Run: headless pygame with SDL's dummy video driver; simulated clock (each Clock.tick advances the game by its frame time, no real sleeping); random seed 0; keys injected as events and as key.get_pressed() state; mouse plan: one left click at the window centre at the start of phase 2, then a move to the lower-right quarter at the start of phase 3.
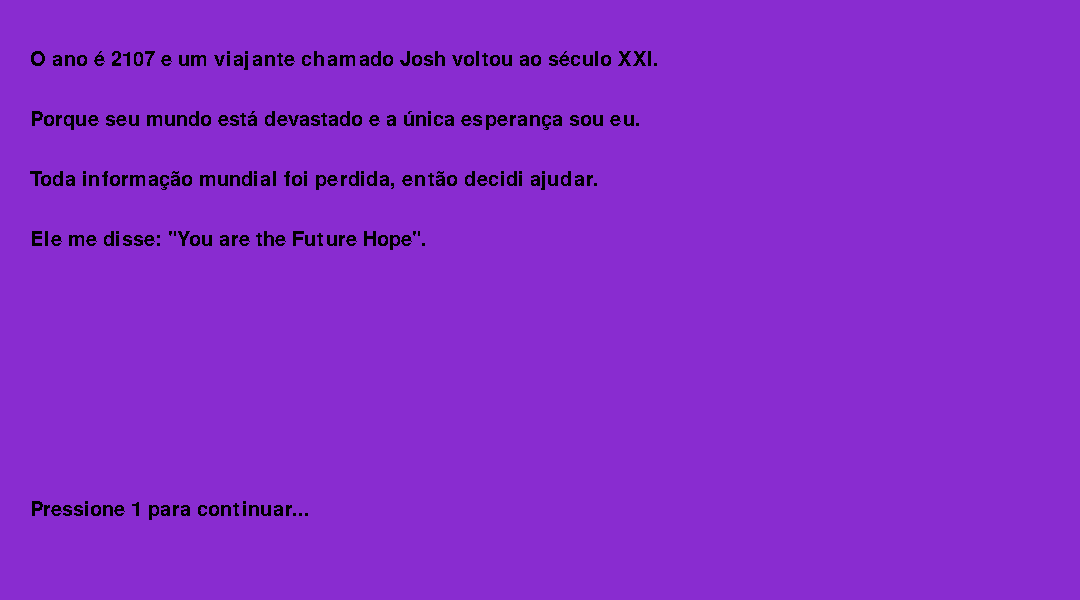
Frame 1 of 4 · flips 1–60 · no input
Frame 2 of 4 · flips 61–180 · clicked the window centre · tapped SPACE, RETURN · held RIGHT (→), D · screen unchanged from frame 1, image omitted
Frame 3 of 4 · flips 181–300 · moved the mouse to the lower-right quarter · held DOWN (↓), S · screen unchanged from frame 2, image omitted
Frame 4 of 4 · flips 301–420 · held LEFT (←), A, UP (↑), W · screen unchanged from frame 3, image omitted

The pygame program that drew these frames:

import pygame
import random
import os

#Seta cores
branco = (255,255,255)
preta = (0,0,0)
vermelho = (198,26,49)
verde = (26,198,106)
azul = (26,141,198)

roxo = (137,44,208)

#Verifica se a biblioteca Pygame está instalada
try:
	pygame.init()
except:
	print('Pygame não foi inicializado com sucesso')

#Exibe quantas operações foram sucedidas ou malsucedidas
print(pygame.init())

#Cria lista de afirmações
def get_afirmacoes():

	afirmacoes = []

	afirmacoes.append(['A COVID-19 gerou a sexta grande pandemia mundial.','V','Houve a gripe espanhola em 1918 e outras.'])
	afirmacoes.append(['Menos de 700 mil mortes foram causadas através da COVID-19.','F','No Brasil foram mais de 500 mil.'])
	afirmacoes.append(['Países iniciaram um plano de vacinação de forma idêntica.','F','Alguns países produziram antes que outros.'])
	afirmacoes.append(['O vírus da COVID-19 não se reproduzia sozinho, ele precisa de uma célula hospedeira.','V','Disso depende a infecção.'])
	afirmacoes.append(['O vírus da COVID-19 não estava presente na saliva.','F','Pode ser transmitido por tosse ou conversa.'])
	afirmacoes.append(['O COVID-19 afetava principalmente as células do pulmão e intestino.','V','Afetados sentem dificuldades para respirar'])
	afirmacoes.append(['Apenas 2,2% de toda água do mundo era água doce.','V','Temos apenas 0,3% disponível para consumo.'])
	afirmacoes.append(['O setor agrupecuário não foi o maior causador de poluição no Brasil.','F','Não foi a indústria.'])
	afirmacoes.append(['Uma tonelada de papel reciclado poupava cerca de 22 árvores.','V','Com apenas 1 árvore se produzia milhares de kilos.'])

	return afirmacoes
afirmacoes = get_afirmacoes()

#Embaralha afirmações
random.shuffle(afirmacoes)

#Inicializa o módulo display
pygame.display.init()

#Inicializa o módulo fonte
pygame.font.init()

#Seta o tipo de fonte
minhafonte = pygame.font.SysFont('Arial', 30)

#Seta largura e altura
fundo = pygame.display.set_mode((1080,600))

#Seta nome da janela
pygame.display.set_caption('Future Hope')

#Não deixa exceder 60fps
clock = pygame.time.Clock()
clock.tick(60)

#História do jogo
historia = True
while historia:

	for event in pygame.event.get():

		if event.type == pygame.QUIT:
			historia = False
		if event.type == pygame.KEYDOWN:
			if event.key == pygame.K_1:
				historia = False

	fundo.fill(roxo)

	texto_1 = minhafonte.render('O ano é 2107 e um viajante chamado Josh voltou ao século XXI.', False, (0, 0, 0))
	texto_2 = minhafonte.render('Porque seu mundo está devastado e a única esperança sou eu.', False, (0, 0, 0))
	texto_3 = minhafonte.render('Toda informação mundial foi perdida, então decidi ajudar.', False, (0, 0, 0))
	texto_4 = minhafonte.render('Ele me disse: "You are the Future Hope".', False, (0, 0, 0))
	texto_5 = minhafonte.render('Pressione 1 para continuar...', False, (0, 0, 0))

	fundo.blit(texto_1,(30,50))
	fundo.blit(texto_2,(30,110))
	fundo.blit(texto_3,(30,170))
	fundo.blit(texto_4,(30,230))
	fundo.blit(texto_5,(30,500))

	#Atualiza parte da tela para um novo frame, sempre que eu fizer algo novo, vai mostrar
	pygame.display.update()


#Menu Inicial
menu = True
while menu:

	for event in pygame.event.get():

		if event.type == pygame.QUIT:
			pygame.quit()
		if event.type == pygame.KEYDOWN:
			if event.key == pygame.K_0:
				pygame.quit()
			elif event.key == pygame.K_1:
				menu = False

	fundo.fill(roxo)

	texto_menu = minhafonte.render('Menu ', False, (0, 0, 0))
	texto_jogar = minhafonte.render('1 Jogar ', False, (0, 0, 0))
	texto_sair= minhafonte.render('0 Sair ', False, (0, 0, 0))

	fundo.blit(texto_menu,(500,50))
	fundo.blit(texto_jogar,(500,110))
	fundo.blit(texto_sair,(500,170))

	#Atualiza parte da tela para um novo frame, sempre que eu fizer algo novo, vai mostrar
	pygame.display.update()

	#Exibe eventos capturados na janela do jogo
	#print(event)

def jogar():

	vida = 50000

	for pergunta in afirmacoes:

		pygame.event.set_blocked(pygame.MOUSEMOTION)

		#print('entrou')

		fundo.fill(roxo)

		texto_energia = minhafonte.render('Energia ', False, (0, 0, 0))
		fundo.blit(texto_energia,(25,25))
		texto_energia2 = minhafonte.render(str(vida), False, (0, 0, 0))
		fundo.blit(texto_energia2,(120,25))

		texto_pergunta = minhafonte.render(str(pergunta[0]), False, (0, 0, 0))
		fundo.blit(texto_pergunta,(25,150))

		botao_verde = pygame.draw.rect(fundo, (verde), (25,250,150,50))
		botao_vermelho = pygame.draw.rect(fundo, (vermelho), (200,250,150,50))
		botao_azul = pygame.draw.rect(fundo, (azul), (380,250,150,50))

		texto_dica = minhafonte.render('Dica', False, (0, 0, 0))
		fundo.blit(texto_dica,(430,255))
		texto_verdadeiro = minhafonte.render('Verdadeiro', False, (0, 0, 0))
		fundo.blit(texto_verdadeiro,(35,255))
		texto_falso = minhafonte.render('Falso', False, (0, 0, 0))
		fundo.blit(texto_falso,(243,255))

		pygame.display.update()

		respondido = True
		while respondido:

			for event in pygame.event.get():

				if event.type == pygame.QUIT:
					pygame.quit()
				if event.type == pygame.MOUSEBUTTONDOWN and event.button == 1:
					pos = pygame.mouse.get_pos()

					if botao_azul.collidepoint(pos):
						vida -= 1000

						texto_menos = minhafonte.render('-1000', False, (255, 0, 0))
						fundo.blit(texto_menos,(200,25))

						dica = minhafonte.render(str(pergunta[2]), False, (0, 0, 0))
						fundo.blit(dica,(25,350))
						pygame.display.update()

					if botao_verde.collidepoint(pos):
						resposta = 'V'
						if pergunta[1] == resposta:
							vida += 1500
							respondido =  False
						else:
							vida -= 5500
							respondido =  False

					elif botao_vermelho.collidepoint(pos):
						resposta = 'F'
						if pergunta[1] == resposta:
							vida += 1500
							respondido =  False
						else:
							vida -= 5500
							respondido =  False

		#Atualiza tela 
		pygame.display.update()

	def pontuacao():

		pontuacao = True
		while pontuacao:

			for event in pygame.event.get():

				if event.type == pygame.QUIT:
					pygame.quit()
				if event.type == pygame.KEYDOWN:
					if event.key == pygame.K_0:
						pygame.quit()
					elif event.key == pygame.K_1:
						jogar()

			fundo.fill(roxo)

			texto_pontuacao = minhafonte.render('Pontuação Final: '+str(vida), False, (0, 0, 0))
			texto_menu = minhafonte.render('1 Jogar novamente ', False, (0, 0, 0))
			texto_sair= minhafonte.render('0 Sair ', False, (0, 0, 0))

			fundo.blit(texto_pontuacao,(500,50))
			fundo.blit(texto_menu,(500,110))
			fundo.blit(texto_sair,(500,170))

			#Atualiza tela
			pygame.display.update()

	pontuacao()

	#print('saiu')

#Inicia o jogo após sair do Menu Inicial
jogar()

#Sai do jogo
pygame.quit()
